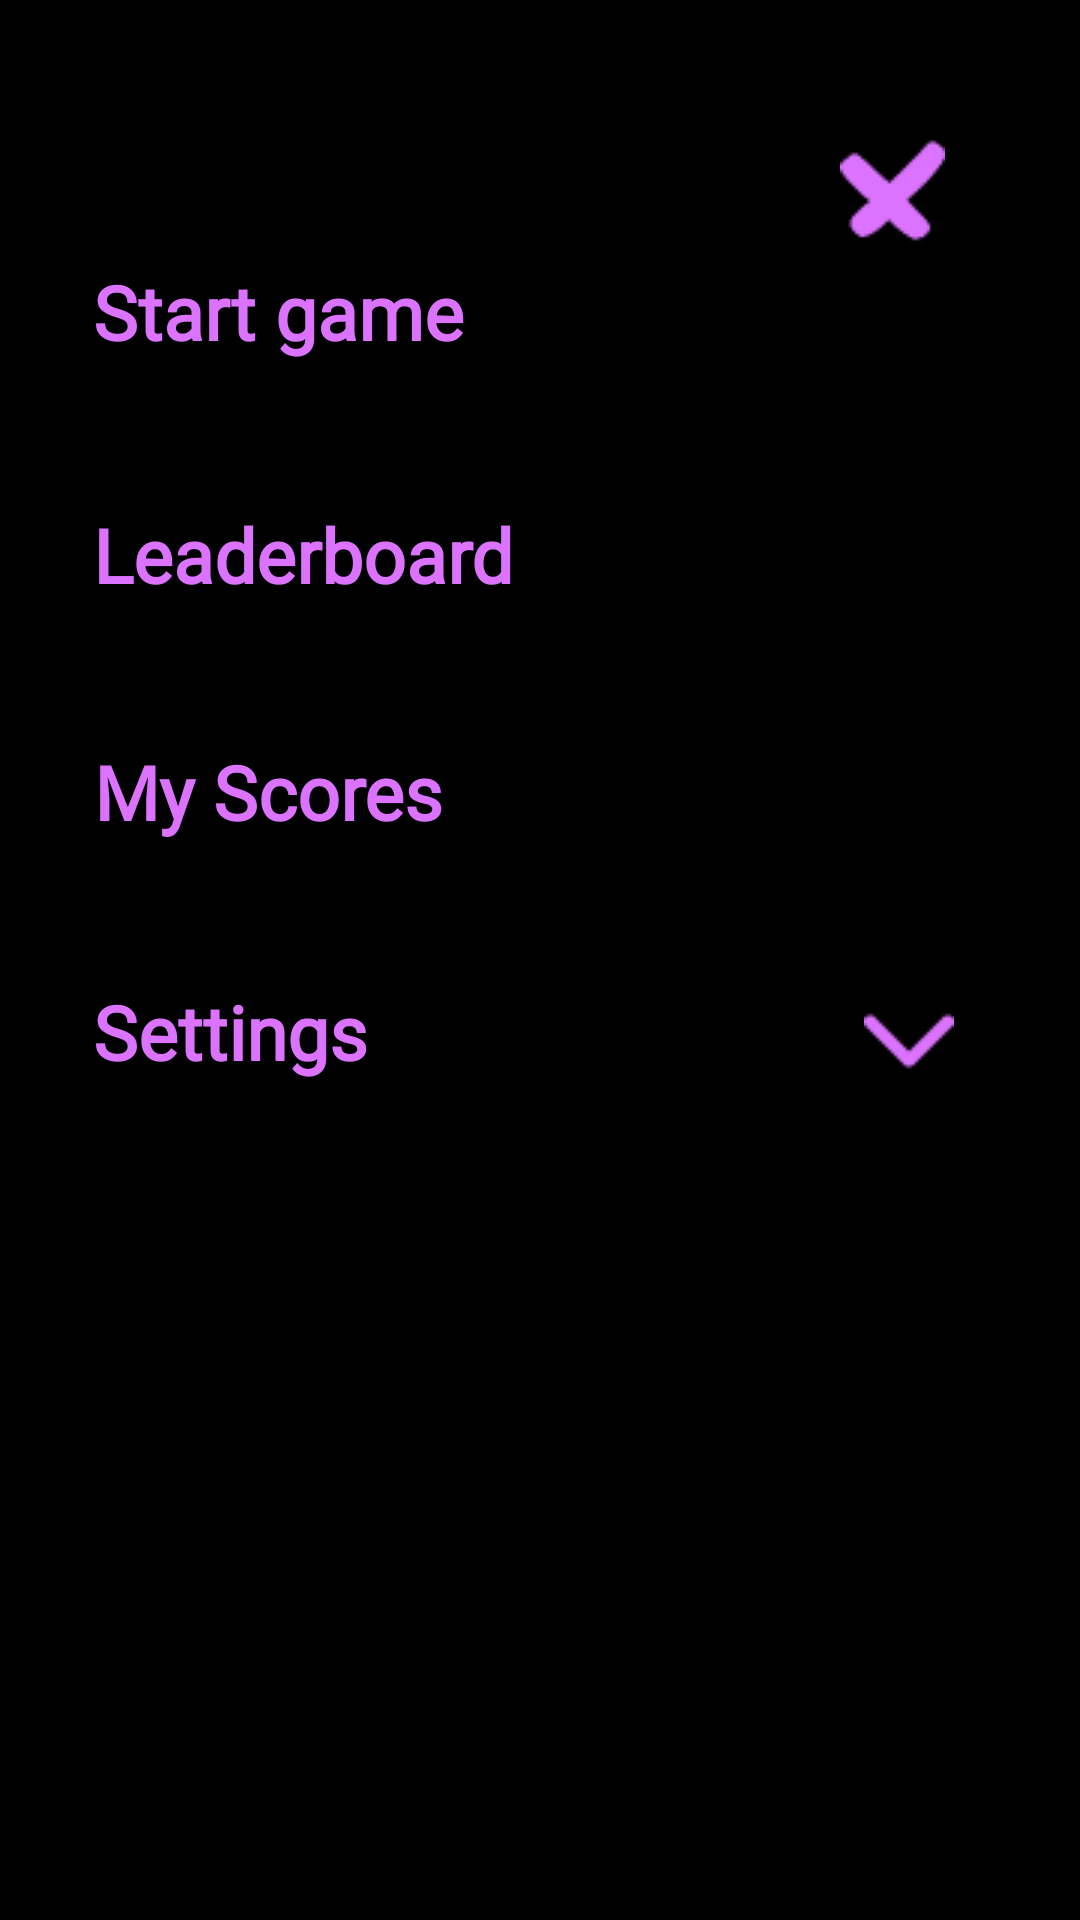

This screen was rendered from an Android layout file. Write that file and the resources it references.
<!-- AndroidManifest.xml: application theme Theme.Words -->
<!-- res/layout/activity_main.xml -->
<?xml version="1.0" encoding="utf-8"?>
<androidx.constraintlayout.widget.ConstraintLayout xmlns:android="http://schemas.android.com/apk/res/android"
    xmlns:app="http://schemas.android.com/apk/res-auto"
    xmlns:tools="http://schemas.android.com/tools"
    android:layout_width="match_parent"
    android:layout_height="match_parent"
    android:background="@color/black"
    tools:context=".MainActivity">

    <ImageButton
        android:id="@+id/exitButton"
        android:layout_width="55dp"
        android:layout_height="57dp"
        android:layout_marginTop="35dp"
        android:layout_marginEnd="35dp"
        android:layout_marginRight="35dp"
        android:background="@android:color/transparent"
        app:layout_constraintEnd_toEndOf="parent"
        app:layout_constraintTop_toTopOf="parent"
        app:srcCompat="@drawable/exit"
        android:onClick="exitMenu"/>

    <Button
        android:id="@+id/homeButton"
        android:layout_width="wrap_content"
        android:layout_height="wrap_content"
        android:layout_marginStart="31dp"
        android:layout_marginLeft="31dp"
        android:layout_marginTop="80dp"
        android:background="@android:color/transparent"
        android:fontFamily="@font/orbitron"
        android:text="@string/home"
        android:textAllCaps="false"
        android:textColor="#DB73FF"
        android:textSize="25sp"
        android:textStyle="bold"
        app:layout_constraintStart_toStartOf="parent"
        app:layout_constraintTop_toTopOf="parent"
        android:onClick="openDifficulty"/>

    <Button
        android:id="@+id/leaderboardButton"
        android:layout_width="wrap_content"
        android:layout_height="wrap_content"
        android:layout_marginStart="31dp"
        android:layout_marginLeft="31dp"
        android:layout_marginTop="161dp"
        android:background="@android:color/transparent"
        android:fontFamily="@font/orbitron"
        android:insetTop="0dp"
        android:insetBottom="0dp"
        android:text="@string/leaderboard"
        android:textStyle="bold"
        android:textAllCaps="false"
        android:textColor="#DB73FF"
        android:textSize="25sp"
        app:layout_constraintStart_toStartOf="parent"
        app:layout_constraintTop_toTopOf="parent"
        android:onClick="openLeaderBoard"/>

    <Button
        android:id="@+id/achievementsButton"
        android:layout_width="wrap_content"
        android:layout_height="wrap_content"
        android:layout_marginStart="31dp"
        android:layout_marginLeft="31dp"
        android:layout_marginTop="240dp"
        android:background="@android:color/transparent"
        android:fontFamily="@font/orbitron"
        android:insetTop="0dp"
        android:insetBottom="0dp"
        android:text="@string/myAchivements"
        android:textStyle="bold"
        android:textAllCaps="false"
        android:textColor="#DB73FF"
        android:textSize="25sp"
        app:layout_constraintStart_toStartOf="parent"
        app:layout_constraintTop_toTopOf="parent"
        android:onClick="openAchievements"/>

    <Button
        android:id="@+id/settingsButton"
        android:layout_width="wrap_content"
        android:layout_height="wrap_content"
        android:layout_marginStart="31dp"
        android:layout_marginLeft="31dp"
        android:layout_marginTop="320dp"
        android:background="@android:color/transparent"
        android:fontFamily="@font/orbitron"
        android:text="@string/settings"
        android:textStyle="bold"
        android:textAllCaps="false"
        android:textColor="#DB73FF"
        android:textSize="25sp"
        app:layout_constraintStart_toStartOf="parent"
        app:layout_constraintTop_toTopOf="parent"
        android:onClick="openSettings"/>

    <ImageButton
        android:id="@+id/settingsImage"
        android:layout_width="wrap_content"
        android:layout_height="wrap_content"
        android:layout_marginStart="288dp"
        android:layout_marginLeft="288dp"
        android:layout_marginTop="332dp"
        android:background="@android:color/transparent"
        app:layout_constraintStart_toStartOf="parent"
        app:layout_constraintTop_toTopOf="parent"
        app:srcCompat="@drawable/down"
        android:onClick="openSettings"/>

    <RelativeLayout
        android:id="@+id/settingsMenu"
        android:layout_width="wrap_content"
        android:layout_height="wrap_content"
        android:visibility="invisible"
        app:layout_constraintStart_toStartOf="parent"
        app:layout_constraintTop_toTopOf="parent"
        tools:ignore="MissingConstraints">

        <TextView
            android:id="@+id/refreshWords"
            android:layout_width="wrap_content"
            android:layout_height="wrap_content"
            android:layout_marginStart="68dp"
            android:layout_marginLeft="68dp"
            android:layout_marginTop="388dp"
            android:fontFamily="@font/orbitron"
            android:inputType="none"
            android:text="@string/refreshWords"
            android:textColor="#DB73FF"
            android:textSize="20sp"
            android:textStyle="bold"
            app:layout_constraintStart_toStartOf="parent"
            app:layout_constraintTop_toTopOf="parent"
            android:onClick="checkForRefresh"/>

        <ImageButton
            android:id="@+id/refreshButton"
            android:layout_width="28dp"
            android:layout_height="26dp"
            android:layout_marginStart="252dp"
            android:layout_marginLeft="252dp"
            android:layout_marginTop="388dp"
            android:background="@android:color/transparent"
            app:layout_constraintStart_toStartOf="parent"
            app:layout_constraintTop_toTopOf="parent"
            app:srcCompat="@drawable/refresh"
            android:onClick="checkForRefresh"/>

        <TextView
            android:id="@+id/language"
            android:layout_width="wrap_content"
            android:layout_height="wrap_content"
            android:layout_marginStart="68dp"
            android:layout_marginLeft="68dp"
            android:layout_marginTop="436dp"
            android:fontFamily="@font/orbitron"
            android:inputType="none"
            android:text="@string/language"
            android:textColor="#DB73FF"
            android:textSize="20sp"
            android:textStyle="bold"
            app:layout_constraintStart_toStartOf="parent"
            app:layout_constraintTop_toTopOf="parent" />

        <TextView
            android:id="@+id/eng"
            android:layout_width="wrap_content"
            android:layout_height="wrap_content"
            android:layout_marginStart="104dp"
            android:layout_marginLeft="104dp"
            android:layout_marginTop="472dp"
            android:fontFamily="@font/orbitron"
            android:inputType="none"
            android:onClick="changeToEnglish"
            android:text="@string/lgEnglish"
            android:textColor="#DB73FF"
            android:textSize="20sp"
            android:textStyle="bold"
            app:layout_constraintStart_toStartOf="parent"
            app:layout_constraintTop_toTopOf="parent" />

        <ImageButton
            android:id="@+id/selectSr"
            android:layout_width="wrap_content"
            android:layout_height="wrap_content"
            android:layout_marginStart="68dp"
            android:layout_marginLeft="68dp"
            android:layout_marginTop="516dp"
            android:background="@android:color/transparent"
            android:onClick="changeToSerbian"
            app:layout_constraintStart_toStartOf="parent"
            app:layout_constraintTop_toTopOf="parent"
            app:srcCompat="@drawable/select" />

        <ImageButton
            android:id="@+id/selectEn"
            android:layout_width="wrap_content"
            android:layout_height="wrap_content"
            android:layout_marginStart="68dp"
            android:layout_marginLeft="68dp"
            android:layout_marginTop="476dp"
            android:background="@android:color/transparent"
            android:onClick="changeToEnglish"
            app:layout_constraintStart_toStartOf="parent"
            app:layout_constraintTop_toTopOf="parent"
            app:srcCompat="@drawable/select" />

        <TextView
            android:id="@+id/srb"
            android:layout_width="wrap_content"
            android:layout_height="wrap_content"
            android:layout_marginStart="104dp"
            android:layout_marginLeft="104dp"
            android:layout_marginTop="516dp"
            android:fontFamily="@font/orbitron"
            android:inputType="none"
            android:onClick="changeToSerbian"
            android:text="@string/lgSerbian"
            android:textColor="#DB73FF"
            android:textSize="20sp"
            android:textStyle="bold"
            app:layout_constraintStart_toStartOf="parent"
            app:layout_constraintTop_toTopOf="parent" />
    </RelativeLayout>

</androidx.constraintlayout.widget.ConstraintLayout>
<!-- resources referenced by this layout -->
<resources>
  <color name="black">#FF000000</color>
  <!-- drawable down: png bitmap (drawable, 335 bytes) -->
  <!-- drawable exit: png bitmap (drawable, 705 bytes) -->
  <!-- drawable refresh: png bitmap (drawable, 497 bytes) -->
  <!-- drawable select: png bitmap (drawable, 279 bytes) -->
  <string name="home">Start game</string>
  <string name="language">Language</string>
  <string name="leaderboard">Leaderboard</string>
  <string name="lgEnglish">English</string>
  <string name="lgSerbian">Serbian</string>
  <string name="myAchivements">My Scores</string>
  <string name="refreshWords">Refresh words</string>
  <string name="settings">Settings</string>
  <style name="Theme.Words" parent="Theme.MaterialComponents.DayNight.NoActionBar">
          
          <item name="colorPrimary">@color/green</item>
          <item name="colorPrimaryVariant">@color/purple_700</item>
          <item name="colorOnPrimary">@color/white</item>
          
          <item name="colorSecondary">@color/teal_200</item>
          <item name="colorSecondaryVariant">@color/teal_700</item>
          <item name="colorOnSecondary">@color/black</item>
          
          <item name="android:statusBarColor" tools:targetApi="l">?attr/colorPrimaryVariant</item>
          
      </style>
  <color name="green">#DB73FF</color>
  <color name="purple_700">#FF3700B3</color>
  <color name="white">#FFFFFFFF</color>
  <color name="teal_200">#FF03DAC5</color>
  <color name="teal_700">#FF018786</color>
</resources>
